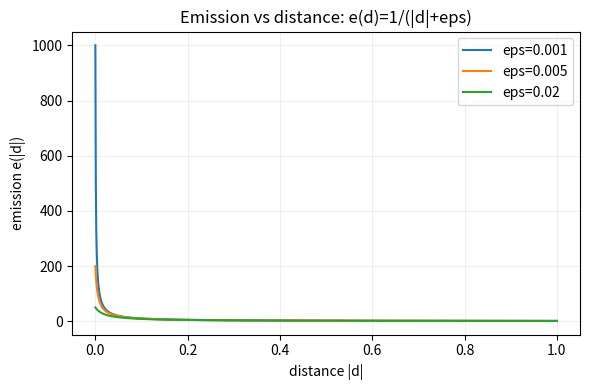
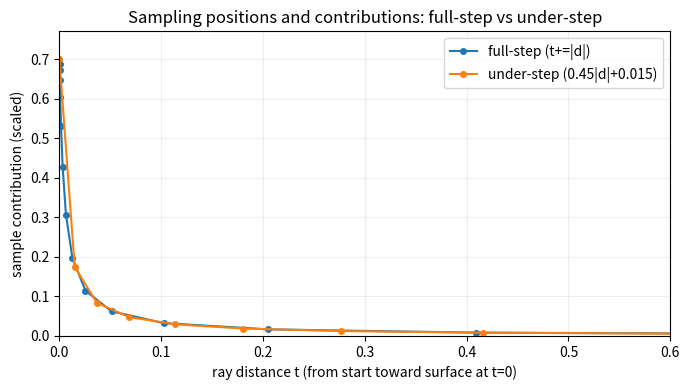

Here is the Python script that generated these plots, in order:
import numpy as np
import matplotlib.pyplot as plt
from pathlib import Path

out_dir = Path('src/content/experiments/figures')
out_dir.mkdir(parents=True, exist_ok=True)

# Figure 1: emission vs distance for several epsilons
d = np.linspace(0.0, 1.0, 1000)
epsilons = [0.001, 0.005, 0.02]
plt.figure(figsize=(6,4))
for eps in epsilons:
    e = 1.0 / (d + eps)
    plt.plot(d, e, label=f'eps={eps}')
plt.xlabel('distance |d|')
plt.ylabel('emission e(|d|)')
plt.title('Emission vs distance: e(d)=1/(|d|+eps)')
plt.legend()
plt.grid(alpha=0.2)
plt.tight_layout()
plt.savefig(out_dir / 'emission_vs_distance.png', dpi=150)
plt.close()

# Figure 2: sampling positions and sampled contributions
# Model: a surface at t=0; d(t)=|t|; emission e(t)=1/(|t|+eps)
eps = 0.005
step_scale = 0.0035
TMAX = 2.0

# Full-step (sphere-tracing style): t += d
t = 0.0
full_ts = []
full_vals = []
while t < TMAX and len(full_ts) < 1000:
    dval = abs(t)
    full_ts.append(t)
    full_vals.append(step_scale / (dval + eps))
    step = max(dval, 1e-4)
    t += step

# Under-step: t += 0.45*|d| + 0.015
t = 0.0
under_ts = []
under_vals = []
while t < TMAX and len(under_ts) < 1000:
    dval = abs(t)
    under_ts.append(t)
    under_vals.append(step_scale / (dval + eps))
    step = 0.45 * dval + 0.015
    step = max(step, 1e-4)
    t += step

# Plot sampling positions and sampled contributions
plt.figure(figsize=(7,4))
plt.plot(full_ts, full_vals, 'o-', markersize=4, label='full-step (t+=|d|)')
plt.plot(under_ts, under_vals, 'o-', markersize=4, label='under-step (0.45|d|+0.015)')
plt.axvline(0, color='k', linestyle='--', alpha=0.4)
plt.xlim(0, 0.6)
plt.ylim(0, max(max(full_vals), max(under_vals)) * 1.1)
plt.xlabel('ray distance t (from start toward surface at t=0)')
plt.ylabel('sample contribution (scaled)')
plt.title('Sampling positions and contributions: full-step vs under-step')
plt.legend()
plt.grid(alpha=0.2)
plt.tight_layout()
plt.savefig(out_dir / 'step_sampling.png', dpi=150)
plt.close()

print('Wrote figures to', out_dir)
